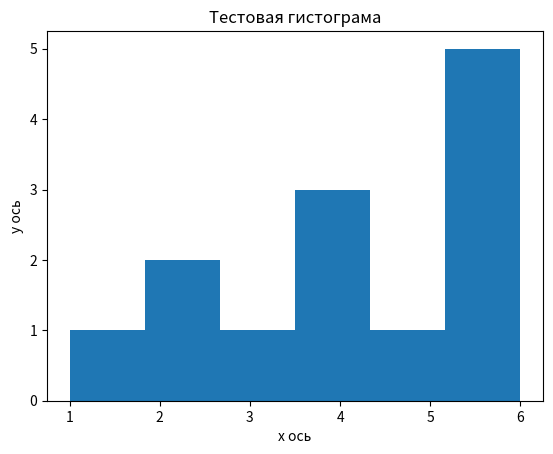

Write Python code to recreate this figure.
import pandas as pd
import matplotlib.pyplot as plt

data = [1, 2, 2, 3, 4, 4, 4, 5, 6, 6, 6, 6, 6]

df = pd.DataFrame(data)

plt.hist(data, bins=6)

plt.xlabel("x ось")
plt.ylabel("y ось")
plt.title("Тестовая гистограма")

plt.show()
